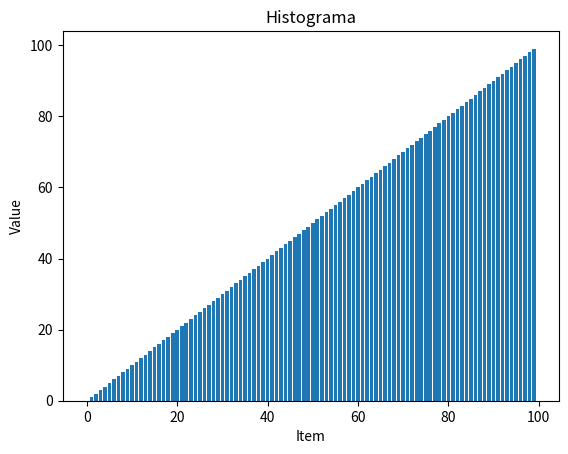

This chart was generated by the following Python code:
# 5. Gere 1000 numeros aleatorios (entre 0 e 100) de uma distribuição. Utilize NumPy para calcular o histograma desses dados e exiba os resultado s em um gráfico utilizando um gráfico de barras do matplotlib.

import numpy as np
import matplotlib.pyplot as ptl

s = np.random.randint(0, 100, size=1000)
ptl.bar(s, s)
ptl.title('Histograma')
ptl.xlabel('Item')
ptl.ylabel('Value')
ptl.show()
